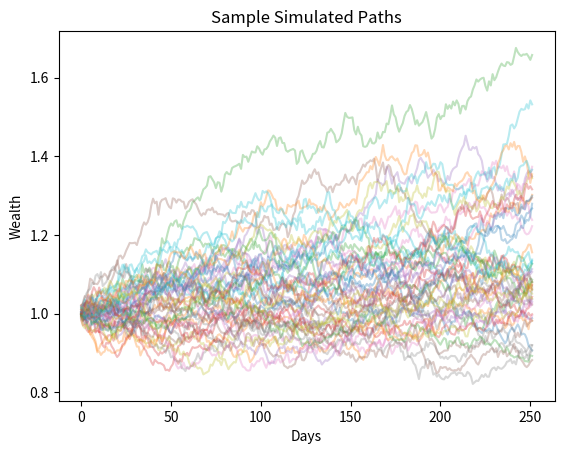

Python code for this plot:
# Q1.2: Fill in the expected annual return and annual volatility
# daily return = 0.0005, daily vol = 0.02

annual_return = 0.0005 * 252
annual_volatility = 0.02 * (252 ** 0.5)

# Auto-grading
assert abs(annual_return - 0.126) < 1e-3, "Annual return incorrect"
assert abs(annual_volatility - 0.317) < 1e-2, "Annual volatility incorrect"

annual_return, annual_volatility

import pandas as pd

def cumulative_return_curve(returns: pd.Series) -> pd.Series:
    return (1 + returns).cumprod()

# Test
test_returns = pd.Series([0.01, -0.02, 0.015])
output = cumulative_return_curve(test_returns)
expected = pd.Series([1.01, 0.9898, 1.004647])

assert all(abs(output - expected) < 1e-6), "Cumulative return function is incorrect"
output

def compute_max_drawdown(cum_returns: pd.Series) -> float:
    peak = cum_returns.cummax()
    drawdown = cum_returns / peak - 1
    return drawdown.min()

# Test
test_curve = pd.Series([1.0, 0.9, 1.05, 0.95, 1.1, 0.85])
max_dd = compute_max_drawdown(test_curve)

assert abs(max_dd - (-0.227272)) < 1e-5, "Max drawdown function is incorrect"
max_dd

import numpy as np
import matplotlib.pyplot as plt

mu = 0.0004
sigma = 0.01
n_days = 252
n_sims = 1000

simulated = np.cumprod(1 + np.random.normal(mu, sigma, (n_days, n_sims)), axis=0)
ending = simulated[-1]

p5, med = np.percentile(ending, [5, 50])

# Simple sanity check for auto-grading
assert 0.8 <= p5 <= 1.0, "5th percentile seems off"
assert 1.05 <= med <= 1.5, "Median seems off"

print(f"5th percentile: {p5:.2f}, Median: {med:.2f}")

plt.plot(simulated[:, :50], alpha=0.3)
plt.title("Sample Simulated Paths")
plt.xlabel("Days")
plt.ylabel("Wealth")
plt.show()
